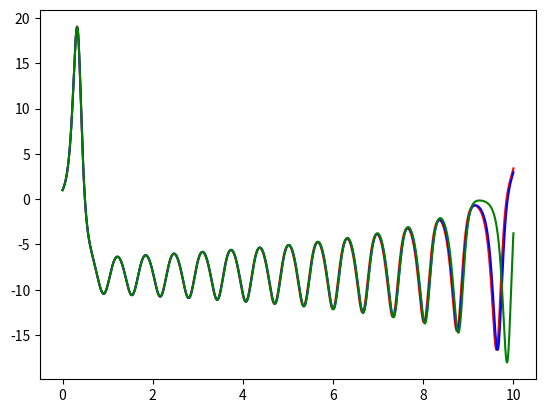
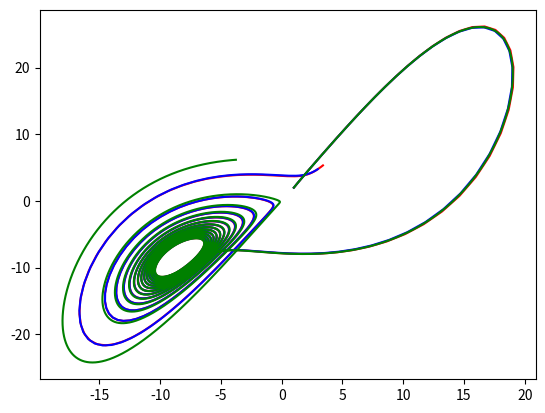

These figures' Python source, in order:
# -*- coding: utf-8 -*-
"""
[redacted]
"""


import numpy as np
import matplotlib.pyplot as plt
from scipy.integrate import odeint

# attention au sens des variables suivant l'utilisation de ode ou de odeint
def f(y,t):
    d1 = 10*(y[1]-y[0])
    d2 = 28*y[0]-y[1]-y[0]*y[2]
    d3 = y[0]*y[1]-8/3 * y[2]
    return np.array([d1,d2,d3])
    
    
def jacobian_y(y,t):
    l1 = [-10, 10, 0]
    l2 = [28-y[2], -1, -y[0]]
    l3 = [y[1], y[0], -8/3]
    return np.array([l1,l2,l3])
    
def schema_taylor2(t,y,h):
    ynew= y +h*(f(y,t) ) +((h**2)/2)*(jacobian_y(y,t)@f(y,t))
    return ynew
    
    
def Taylor(t0,tmax,h,y0):
    T= np.arange(t0,tmax+h,h)
    Y=[]
    y = y0
    for t in T:
        Y.append(y)
        y = schema_taylor2(t,y,h)
    return T,Y

    
def euler(t0,tmax,h,y0,f):
    T= np.arange(t0,tmax+h,h)
    Y=[]
    y = y0
    for t in T:
        Y.append(y)
        y= y+h*f(y,t)
    return T,Y

    
if __name__=="__main__":
    y0 = np.array([1,2,3])
    T1, Y1 = Taylor(0,10,0.01,y0)
    T2 = T1 
    Y2 = odeint(f,y0,T2)
    T3, Y3 = euler(0,10,0.0001,y0,f)
    
    
    Y1 = np.array(Y1).T
    Y2 = np.array(Y2).T
    Y3 = np.array(Y3).T
    
    
    plt.figure()
    plt.plot(T1,Y1[0,:],'r')
    plt.plot(T2,Y2[0,:],'b')
    plt.plot(T3,Y3[0,:],'g')
    plt.show()
    
    plt.figure()
    
    plt.plot(Y1[0,:],Y1[1,:],'r')
    plt.plot(Y2[0,:],Y2[1,:],'b')
    plt.plot(Y3[0,:],Y3[1,:],'g')
    plt.show()